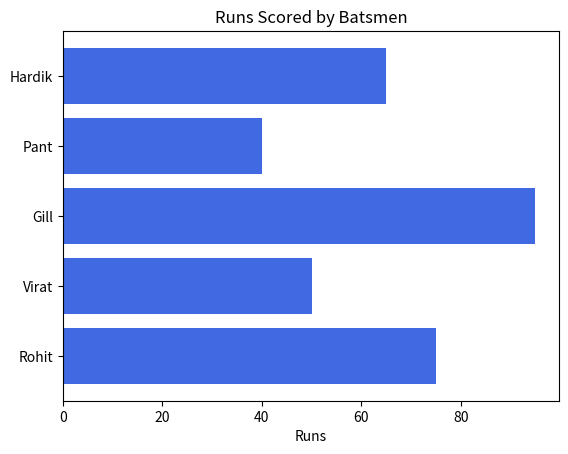

Here is the Python script that generated this plot:
#13-06-26
#Runs Scored by Batsmen

import matplotlib.pyplot as plt

players = ['Rohit','Virat','Gill','Pant','Hardik']
runs = [75,50,95,40,65]
plt.barh(players, runs, color='royalblue')
plt.title('Runs Scored by Batsmen')
plt.xlabel('Runs')
plt.show()
